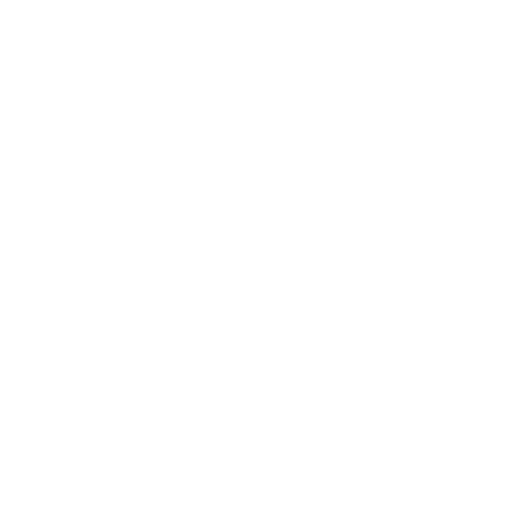
t = 0.00 s
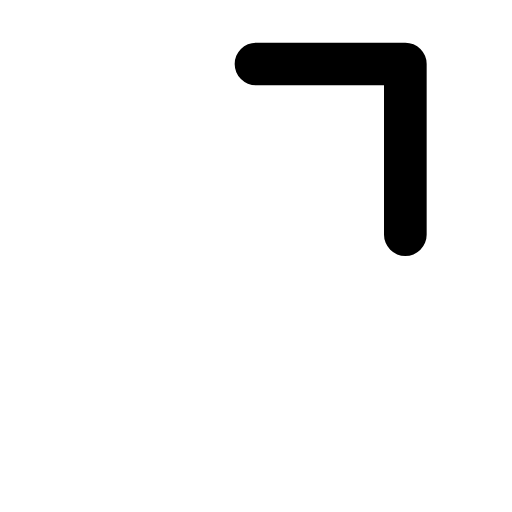
t = 0.30 s
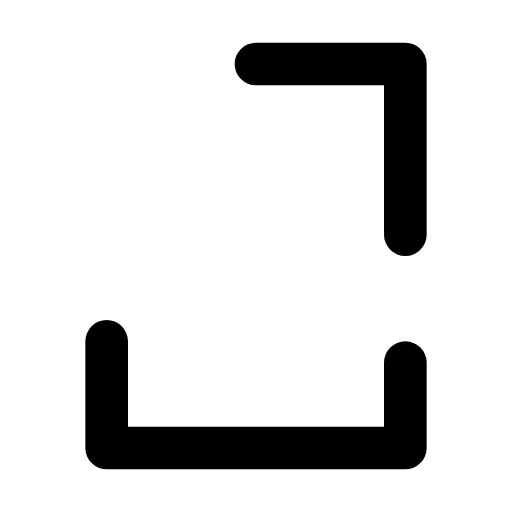
t = 0.55 s
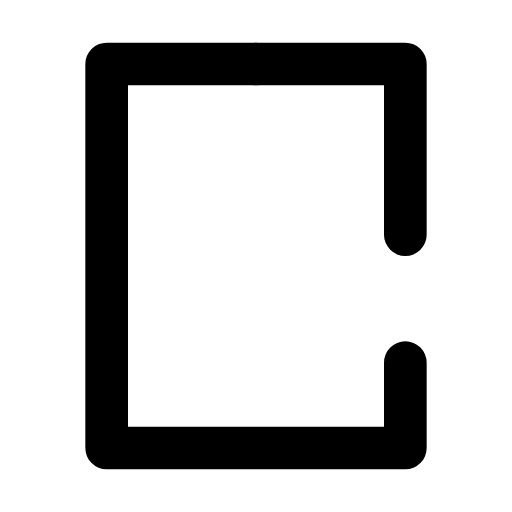
t = 0.90 s
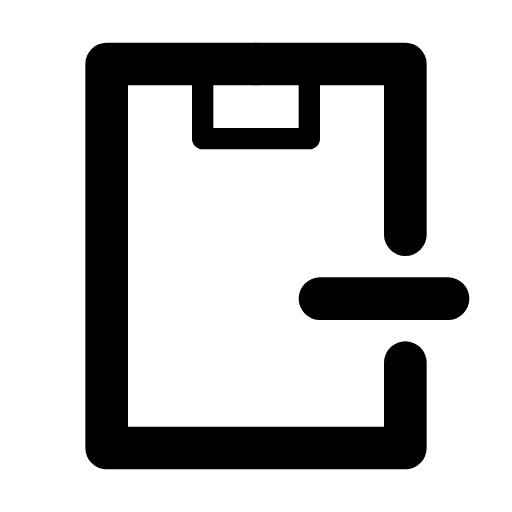
t = 1.20 s
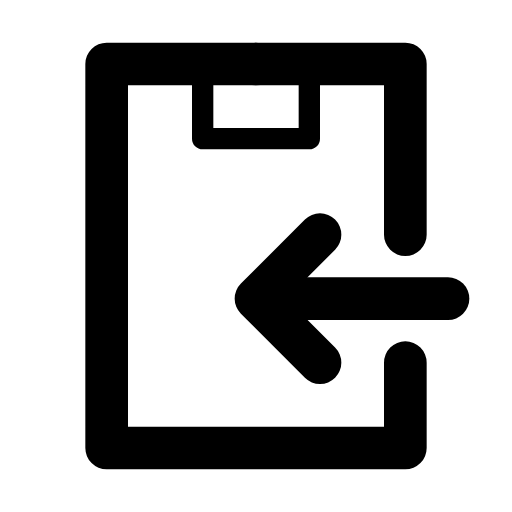
t = 1.50 s

The animated SVG that drew these frames (rendered in a browser with its animation timeline set to each time). Animation: 5 SMIL elements (animate=5); one cycle of 1.50 s.

<svg viewBox="0 0 24 24" xmlns="http://www.w3.org/2000/svg"><g fill="none" stroke="currentColor" stroke-linecap="round" stroke-linejoin="round"><g stroke-width="2"><path d="M12 3h7v8" stroke-dasharray="18"><animate attributeName="stroke-dashoffset" dur="0.3s" fill="freeze" values="18;0"/></path><path d="M19 17v4h-14v-18h7" stroke-dasharray="46" stroke-dashoffset="46"><animate attributeName="stroke-dashoffset" begin="0.3s" dur="0.5s" fill="freeze" to="0"/></path></g><path d="M14.5 3.5v3h-5v-3" stroke-dasharray="14" stroke-dashoffset="14"><animate attributeName="stroke-dashoffset" begin="0.9s" dur="0.2s" fill="freeze" to="0"/></path><g stroke-width="2"><path d="M21 14h-8.5" stroke-dasharray="12" stroke-dashoffset="12"><animate attributeName="stroke-dashoffset" begin="1.1s" dur="0.2s" fill="freeze" to="0"/></path><path d="M12 14l3 3M12 14l3 -3" stroke-dasharray="8" stroke-dashoffset="8"><animate attributeName="stroke-dashoffset" begin="1.3s" dur="0.2s" fill="freeze" to="0"/></path></g></g></svg>
